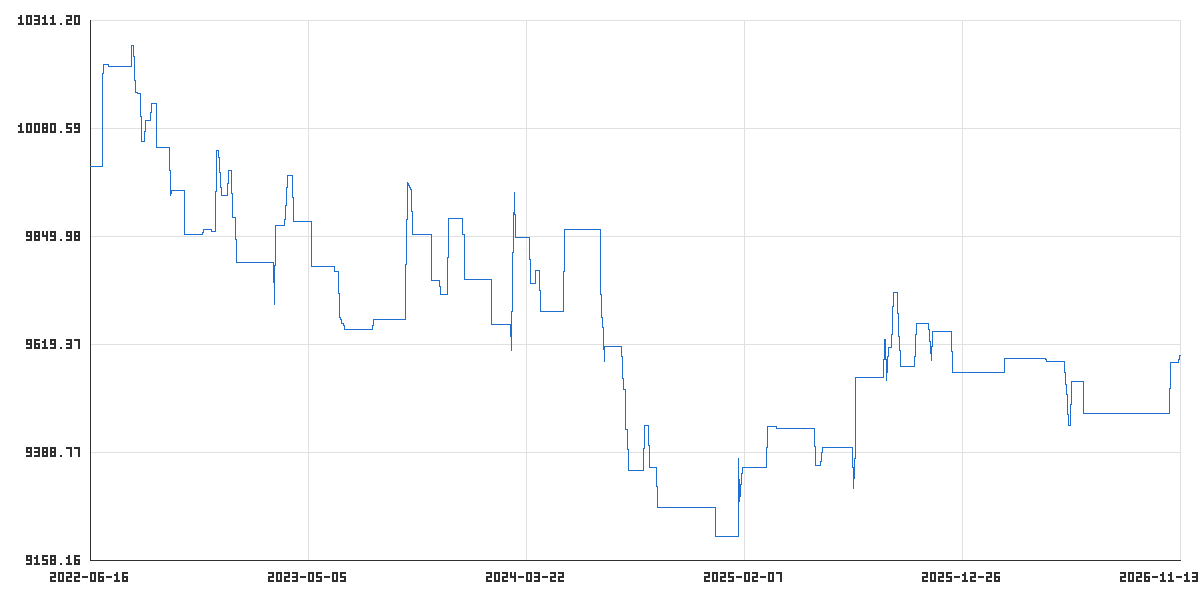

The file beside this chart, header and first rows:
time_utc, balance, equity
2022-06-16T23:00:00Z, 10000, 10000
2022-06-17T21:00:00Z, 10000, 10000
2022-06-20T23:00:00Z, 10000, 10000
2022-06-21T23:00:00Z, 10000, 10000
2022-06-22T23:00:00Z, 10000, 10000
2022-06-23T23:00:00Z, 10000, 10000
2022-06-24T21:00:00Z, 10000, 10000
2022-06-27T23:00:00Z, 10000, 10000
2022-06-28T23:00:00Z, 10000, 10000
2022-06-29T23:00:00Z, 10000, 10000
2022-06-30T23:00:00Z, 10000, 10000
2022-07-01T21:00:00Z, 10000, 10000
2022-07-04T23:00:00Z, 10000, 10000
2022-07-05T23:00:00Z, 10182, 10182
2022-07-06T23:00:00Z, 10219, 10219
2022-07-07T23:00:00Z, 10219, 10219
2022-07-08T21:00:00Z, 10219, 10219
2022-07-11T23:00:00Z, 10219, 10219
2022-07-12T23:00:00Z, 10219, 10219
2022-07-13T23:00:00Z, 10219, 10219
2022-07-14T23:00:00Z, 10215, 10215
2022-07-15T21:00:00Z, 10215, 10215
2022-07-18T23:00:00Z, 10215, 10215
2022-07-19T23:00:00Z, 10215, 10215
2022-07-20T23:00:00Z, 10215, 10215
2022-07-21T23:00:00Z, 10215, 10215
2022-07-22T21:00:00Z, 10215, 10215
2022-07-25T23:00:00Z, 10215, 10215
2022-07-26T23:00:00Z, 10215, 10215
2022-07-27T23:00:00Z, 10215, 10215
2022-07-28T23:00:00Z, 10215, 10215
2022-07-29T21:00:00Z, 10215, 10215
2022-08-01T23:00:00Z, 10215, 10215
2022-08-02T23:00:00Z, 10215, 10215
2022-08-03T23:00:00Z, 10215, 10215
2022-08-04T23:00:00Z, 10215, 10215
2022-08-05T21:00:00Z, 10215, 10215
2022-08-08T23:00:00Z, 10215, 10215
2022-08-09T23:00:00Z, 10215, 10215
2022-08-10T23:00:00Z, 10215, 10215
2022-08-11T23:00:00Z, 10215, 10215
2022-08-12T21:00:00Z, 10215, 10215
2022-08-15T23:00:00Z, 10215, 10215
2022-08-16T23:00:00Z, 10215, 10215
2022-08-17T23:00:00Z, 10259, 10259
2022-08-18T23:00:00Z, 10259, 10259
2022-08-19T21:00:00Z, 10259, 10259
2022-08-22T23:00:00Z, 10159, 10159
2022-08-23T23:00:00Z, 10159, 10159
2022-08-24T23:00:00Z, 10159, 10159
2022-08-25T23:00:00Z, 10159, 10159
2022-08-26T21:00:00Z, 10156, 10156
2022-08-29T23:00:00Z, 10156, 10156
2022-08-30T23:00:00Z, 10156, 10156
2022-08-31T23:00:00Z, 10053, 10053
2022-09-01T23:00:00Z, 10053, 10053
2022-09-02T21:00:00Z, 10053, 10053
2022-09-05T23:00:00Z, 10053, 10053
2022-09-06T23:00:00Z, 10098, 10098
2022-09-07T23:00:00Z, 10098, 10098
... 1,080 more rows
